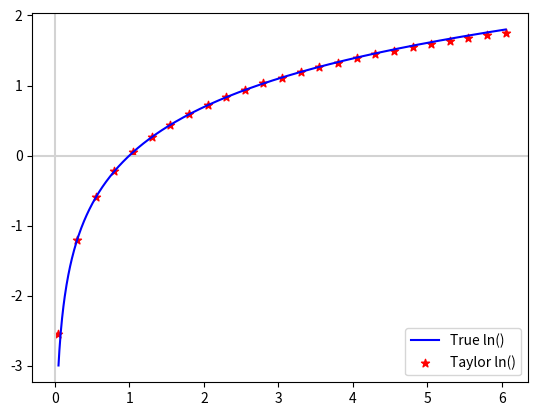

The matplotlib source for this figure:

import math
import numpy as np
import matplotlib.pyplot as plt

plt.axhline(y=0, color='lightgrey')
plt.axvline(x=0, color='lightgrey')

# exp(x)

#exp_math_xs = np.linspace(-1.05,1.05,1000)  # CORDIC
exp_math_xs = np.linspace(-3.0,3.0,1000)  # Taylor
exp_math_ys = [math.exp(x) for x in exp_math_xs]

exp_cordic_xs = [0.05*i for i in range(-21,22)]
exp_cordic_ys = [0.351,0.369,0.388,0.407,0.428,0.450,0.473,0.497,0.524,0.551,
                 0.578,0.608,0.640,0.671,0.705,0.741,0.779,0.819,0.860,0.905,
                 0.951,0.959,1.053,1.107,1.163,1.222,1.285,1.353,1.422,1.492,
                 1.570,1.649,1.728,1.823,1.918,2.020,2.123,2.232,2.346,2.467,
                 2.596,2.730,2.873]

exp_taylor_xs = [-3.0+0.25*i for i in range(25)]
exp_taylor_ys = [0.362,0.239,0.172,0.150,0.155,0.182,0.226,0.287,0.368,0.473,
                 0.608,0.780,1.000,1.286,1.651,2.121,2.723,3.494,4.484,5.754,
                 7.363,9.422,12.031,15.305,19.422]

#plt.plot(exp_math_xs, exp_math_ys, 'blue', label='True exp()')
#plt.scatter(exp_cordic_xs, exp_cordic_ys, color='red', marker='*', label='CORDIC exp()')
#plt.scatter(exp_taylor_xs, exp_taylor_ys, color='red', marker='*', label='Taylor exp()')

# ln(x)

#ln_math_xs = np.linspace(0.1,8.6,1000)  # CORDIC
ln_math_xs = np.linspace(0.05,6.05,1000)  # Taylor
ln_math_ys = [math.log(x) for x in ln_math_xs]

ln_cordic_xs = [0.1+0.25*i for i in range(35)]
ln_cordic_ys = [-2.117,-1.052,-0.513,-0.164,0.097,0.302,0.472,0.619,0.746,0.859,
                0.958,1.051,1.140,1.217,1.290,1.355,1.418,1.477,1.533,1.586,
                1.637,1.684,1.730,1.773,1.814,1.856,1.895,1.932,1.967,2.004,
                2.035,2.066,2.100,2.117,2.117]

ln_taylor_xs = [0.05+0.25*i for i in range(25)]
ln_taylor_ys = [-2.545,-1.200,-0.598,-0.223,0.050,0.263,0.439,0.589,0.718,0.833,
                0.936,1.029,1.113,1.191,1.262,1.327,1.390,1.446,1.500,1.548,1.596,
                1.638,1.680,1.718,1.756]

plt.plot(ln_math_xs, ln_math_ys, 'blue', label='True ln()')
#plt.scatter(ln_cordic_xs, ln_cordic_ys, color='red', marker='*', label='CORDIC ln()')
plt.scatter(ln_taylor_xs, ln_taylor_ys, color='red', marker='*', label='Taylor ln()')

plt.legend()
plt.show()
